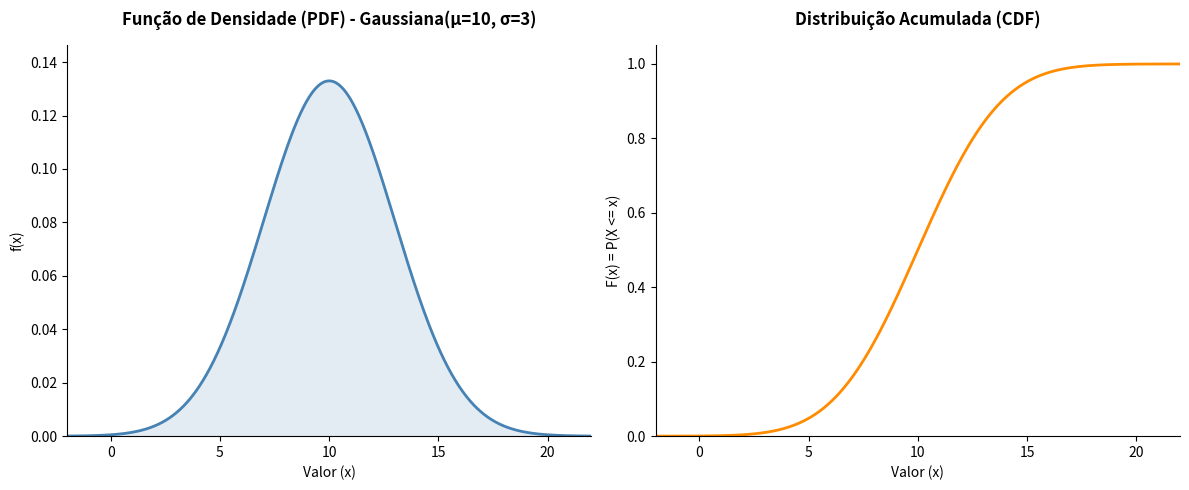

Python code for this plot:
import numpy as np
import matplotlib.pyplot as plt
from scipy.stats import norm

# Versão Distribuição Gaussiana (Normal Geral)

# 1. Definição dos parâmetros da Distribuição Gaussiana (Não Padrão)
mu = 10     # Média (centro da distribuição)
sigma = 3   # Desvio padrão (dispersão/largura)

# Determinar limites adequados para cobrir 99.99% da distribuição (4 sigmas)
x_min = mu - 4 * sigma
x_max = mu + 4 * sigma

# 2. Suporte: Valores contínuos de x_min até x_max
x = np.linspace(x_min, x_max, 1000)

# 3. Cálculo das funções exatas
# norm.pdf equivale a dnorm (Densidade)
# norm.cdf equivale a pnorm (Acumulada)
fx = norm.pdf(x, loc=mu, scale=sigma)
Fx = norm.cdf(x, loc=mu, scale=sigma)

# ==============================================================================
# Configuração da figura para os gráficos lado a lado (equivalente ao patchwork)
# ==============================================================================
fig, (ax1, ax2) = plt.subplots(1, 2, figsize=(12, 5))

# Estilo visual limpo (equivalente ao theme_classic)
for ax in [ax1, ax2]:
    ax.spines['top'].set_visible(False)
    ax.spines['right'].set_visible(False)
    ax.tick_params(top=False, right=False)

# ------------------------------------------------------------------------------
# Gráfico 1: PDF (Função de Densidade de Probabilidade)
# ------------------------------------------------------------------------------
# Desenha a curva contínua da densidade (Sino de Gauss)
ax1.plot(x, fx, color="steelblue", linewidth=2)
# Preenche a área sob a curva para melhor visualização (alpha controla a transparência)
ax1.fill_between(x, fx, color="steelblue", alpha=0.15)

# Configurações de eixos e títulos dinâmicos
ax1.set_xlim(x_min, x_max)
ax1.set_ylim(0, max(fx) * 1.1)
ax1.set_title(f"Função de Densidade (PDF) - Gaussiana(μ={mu}, σ={sigma})", weight='bold', pad=15)
ax1.set_xlabel("Valor (x)")
ax1.set_ylabel("f(x)")

# ------------------------------------------------------------------------------
# Gráfico 2: CDF (Função de Distribuição Acumulada Contínua)
# ------------------------------------------------------------------------------
# Desenha a curva contínua acumulada (Formato em S suave)
ax2.plot(x, Fx, color="darkorange", linewidth=2)

# Configurações de eixos e títulos
ax2.set_xlim(x_min, x_max)
ax2.set_ylim(0, 1.05)
ax2.set_yticks(np.arange(0, 1.1, 0.2))  # Quebras de 0 até 1 de 0.2 em 0.2
ax2.set_title("Distribuição Acumulada (CDF)", weight='bold', pad=15)
ax2.set_xlabel("Valor (x)")
ax2.set_ylabel("F(x) = P(X <= x)")

# Ajusta o espaçamento para não cortar os textos
plt.tight_layout()

# Salvar como JPEG (Equivalente ao ggsave)
# plt.savefig("figGaussiana.jpeg", dpi=300, format="jpeg")

# Exibir os gráficos na tela (Equivalente ao x11() + plot)
plt.show()
